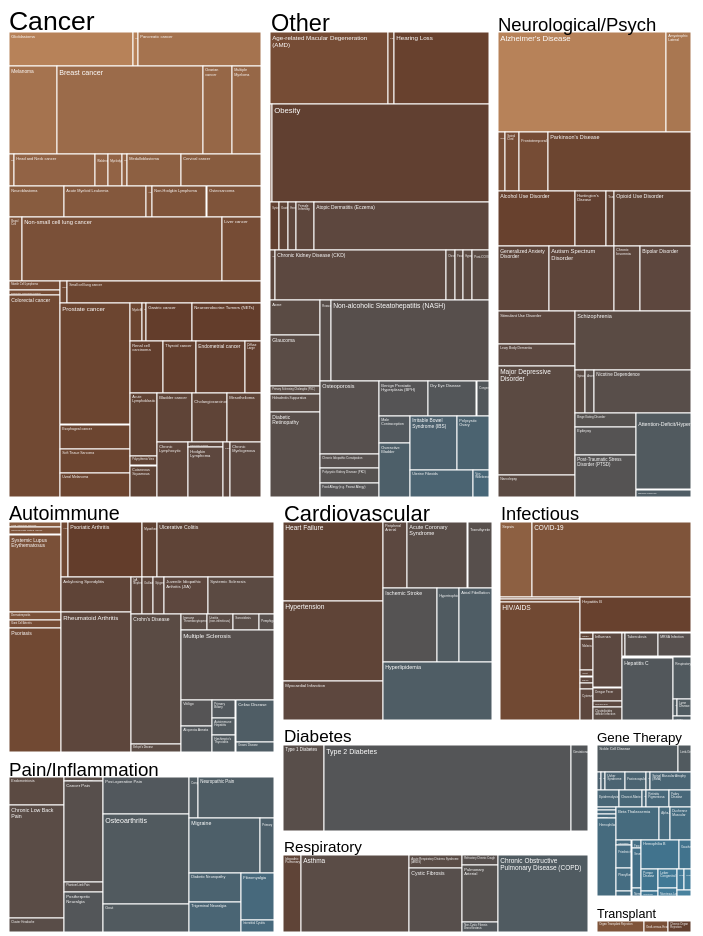
D3 v7 page, settled after 480 driven frames (8 s of simulated time); the page loaded 1 data file(s).


  // ----------------------------------------------------
  // Updated Canvas Dimensions & Proportional Factors
  // ----------------------------------------------------
  const totalWidth = 700;
  const totalHeight = 950;
  const scaleFactor = 550 / 1000;

  // NEW: Additional adjustable variables
  // 1) Horizontal padding (like treemapTopPadding but for the left/right edges)
  const treemapSidePadding = 8 * scaleFactor;

  // 2) Leaf area scale factor (multiplies each leaf's data value so you can tune leaf box sizes)
  const leafAreaScaleFactor = 2;

  // ----------------------------------------------------
  // Major Categories and Category-Specific Label Tweaks
  // ----------------------------------------------------
  const majorCategoriesSet = new Set([
    "Pain/Inflammation",
    "Cancer",
    "Cardiovascular",
    "Diabetes",
    "Autoimmune",
    "Infectious",
    "Neurological/Psych",
    "Gene Therapy",
    "Respiratory",
    "Transplant",
    "Other"
  ]);

  const categoryLabelOptions = {
    "Pain/Inflammation": { scale: 2.8, yOffset: 4 },
    "Cancer":            { scale: 2.9, yOffset: -4 },
    "Cardiovascular":    { scale: 2.8, yOffset: 2 },
    "Diabetes":          { scale: 3.7, yOffset: 4 },
    "Autoimmune":        { scale: 2.2, yOffset: 3 },
    "Infectious":        { scale: 2.5, yOffset: 5 },
    "Neurological/Psych":{ scale: 2.5, yOffset: 5 },
    "Gene Therapy":      { scale: 3.0, yOffset: 8 },
    "Respiratory":       { scale: 3.5, yOffset: 6 },
    "Transplant":        { scale: 5.2, yOffset: 9 },
    "Other":             { scale: 2.9, yOffset: 0 }
  };

  // ----------------------------------------------------
  // Adjusted Font & Layout Variables (Scaled)
  // ----------------------------------------------------
  const majorTitleBaseSize = 35 * scaleFactor;
  const majorTitleShrinkFactor = 0.07;
  const boxTextBaseSize = 35 * scaleFactor;
  const boxTextShrinkFactor = 0.11;

  const treemapOuterPadding = 0.3 * scaleFactor;
  const treemapInnerPadding = 0.1 * scaleFactor;
  const categoryTitleYOffsetFactor = 1.0;
  const treemapTopPadding = 45 * scaleFactor;
  // Legend-related variables removed.
  const baseCategoryTitleOffset = 9 * scaleFactor;
  const leafTextTopOffset = 3 * scaleFactor;

  // We calculate the treemap's internal height by subtracting the extra legend area.
  const treemapHeight = totalHeight

  // Main SVG container
  const svg = d3.select("body")
    .append("svg")
    .attr("width", totalWidth)
    .attr("height", totalHeight);

  // A group for the treemap
  const treemapGroup = svg.append("g");

  // Tooltip
  const tooltip = d3.select("#tooltip");

  // ----------------------------------------------------
  // Color Scale (Unchanged)
  // ----------------------------------------------------
  const colorScale = d3.scaleLinear()
    .domain([100, 75, 25, 1])
    .range(["#d89d6b", "#633d2b", "#3f7693", "#78bcd5"]);

  // Gradient for Legend removed.
  const defs = svg.append("defs");
  // ----------------------------------------------------
  // Treemap Layout
  // ----------------------------------------------------
  // We add the new side padding to the layout with .paddingLeft/.paddingRight
  const treemapLayout = d3.treemap()
    .size([totalWidth, treemapHeight])
    .round(true)
    .paddingOuter(treemapOuterPadding)
    .paddingInner(treemapInnerPadding)
    .paddingTop(treemapTopPadding)
    .paddingLeft(treemapSidePadding)
    .paddingRight(treemapSidePadding);

  // ----------------------------------------------------
  // Helper Functions
  // ----------------------------------------------------
  function mapToMajorCategory(cat) {
    return majorCategoriesSet.has(cat) ? cat : "Other";
  }

  function categoryFontSize(boxMin) {
    const maxBoxSize = 600;
    const t = Math.max(0, Math.min(boxMin / maxBoxSize, 1));
    const minFont = majorTitleBaseSize * majorTitleShrinkFactor;
    const maxFont = majorTitleBaseSize;
    return minFont + (maxFont - minFont) * t;
  }

  function leafFontSize(boxMin) {
    const maxBoxSize = 300;
    const t = Math.max(0, Math.min(boxMin / maxBoxSize, 1));
    const minFont = boxTextBaseSize * boxTextShrinkFactor;
    const maxFont = boxTextBaseSize;
    return minFont + (maxFont - minFont) * t;
  }

  function wrapText(textSelection, fullText, boxWidth, maxLines) {
    const words = fullText.split(/\s+/);
    let line = [];
    let lineNumber = 0;
    const lineHeightEm = 1.1;
    const x = textSelection.attr("x");

    let tspan = textSelection.append("tspan")
      .attr("x", x)
      .attr("dy", "0em");

    for (let i = 0; i < words.length; i++) {
      line.push(words[i]);
      tspan.text(line.join(" "));
      if (tspan.node().getComputedTextLength() > boxWidth) {
        line.pop();
        tspan.text(line.join(" "));
        line = [words[i]];
        lineNumber++;
        if (lineNumber < maxLines) {
          tspan = textSelection.append("tspan")
            .attr("x", x)
            .attr("dy", lineHeightEm + "em")
            .text(words[i]);
        } else {
          break;
        }
      }
    }
  }

  // ----------------------------------------------------
  // Load & Process Data
  // ----------------------------------------------------
  // Note: Adjust the CSV filename and field names to match your new data.
  d3.csv("prospective_diseases_treemap.csv").then(rawData => {
    rawData.forEach(d => {
      d.ComplexityScore = +d.ComplexityScore;
      d.ProjectedMonetaryValue = +d.ProjectedMonetaryValue;
      d.MappedCategory = mapToMajorCategory(d.Category);
    });

    // Group by mapped category
    const catGroups = d3.rollups(
      rawData,
      arr => arr.map(d => ({
        name: d.Indication,
        complexity: d.ComplexityScore,
        monetary: d.ProjectedMonetaryValue,
        text: d.TextDescription
      })),
      d => d.MappedCategory
    );

    // Sort leaves by descending complexity
    catGroups.forEach(([cat, leaves]) => {
      leaves.sort((a, b) => b.complexity - a.complexity);
    });

    // Sort categories by total monetary impact
    catGroups.sort((a, b) => {
      const sumA = d3.sum(a[1], d => d.monetary);
      const sumB = d3.sum(b[1], d => d.monetary);
      return sumB - sumA;
    });

    // Build hierarchy
    const children = catGroups.map(([cat, leaves]) => ({
      name: cat,
      children: leaves
    }));
    const rootData = { name: "Disease Indications", children };

    // Scale each leaf's area using leafAreaScaleFactor
    const root = d3.hierarchy(rootData)
      .sum(d => d.monetary * leafAreaScaleFactor);

    treemapLayout(root);

    // --------------------------------------------------
    // Draw Leaves (Individual Indications)
    // --------------------------------------------------
    const leaves = treemapGroup.selectAll(".node")
      .data(root.leaves())
      .join("g")
      .attr("class", "node")
      .attr("transform", d => `translate(${d.x0},${d.y0})`);

    leaves.append("rect")
      .attr("width", d => d.x1 - d.x0)
      .attr("height", d => d.y1 - d.y0)
      .attr("fill", d => colorScale(d.data.complexity))
      .on("mouseover", (event, d) => {
        tooltip.style("opacity", 1)
          .html(
            `<strong>${d.data.name}</strong><br>
            Complexity: ${d.data.complexity}<br>
            Market (B$): ${d.data.monetary}<br>
            <em>${d.data.text}</em>`
          );
      })
      .on("mousemove", (event) => {
        tooltip.style("left", (event.pageX + 10) + "px")
          .style("top", (event.pageY + 10) + "px");
      })
      .on("mouseleave", () => {
        tooltip.style("opacity", 0);
      });

    leaves.append("text")
      .each(function(d) {
        const node = d3.select(this);
        const w = d.x1 - d.x0;
        const h = d.y1 - d.y0;
        const boxMin = Math.min(w, h);
        const fSize = leafFontSize(boxMin);

        node
          .attr("x", 4 * scaleFactor)
          .attr("y", fSize + leafTextTopOffset)
          .attr("font-size", fSize + "px")
          .attr("fill", "#fff")
          .style("pointer-events", "none");

        wrapText(node, d.data.name, w - (8 * scaleFactor), 2);
      });

    // --------------------------------------------------
    // Draw Major Category Labels
    // --------------------------------------------------
    treemapGroup.selectAll(".category-label")
      .data(root.children)
      .join("text")
      .attr("class", "category-label")
      .each(function(d) {
        const catW = d.x1 - d.x0;
        const catH = d.y1 - d.y0;
        const boxMin = Math.min(catW, catH);
        const dynamicSize = categoryFontSize(boxMin);

        const catName = d.data.name;
        const opts = categoryLabelOptions[catName] || { scale: 1.0, yOffset: 0 };
        const finalLabelSize = dynamicSize * opts.scale;

        const dynamicY = d.y0 + finalLabelSize * categoryTitleYOffsetFactor;
        const finalY = dynamicY + opts.yOffset;

        d3.select(this)
          .attr("x", d.x0 + baseCategoryTitleOffset)
          .attr("y", finalY)
          .attr("font-size", finalLabelSize + "px")
          .text(catName);
      });
  })
  .catch(err => {
    console.error("Error loading CSV:", err);
  });


### data: prospective_diseases_treemap.csv
Indication, ComplexityScore, Category, ProjectedMonetaryValue, TextDescription
Chronic Low Back Pain, 62, Pain/Inflammation, 8.0, Chronic Low Back Pain is a common condit…
Neuropathic Pain, 47, Pain/Inflammation, 4.0, Neuropathic Pain is a disease with moder…
Osteoarthritis, 50, Pain/Inflammation, 10.0, Osteoarthritis is a very common conditio…
Migraine, 45, Pain/Inflammation, 5.0, Migraine is a common condition with mode…
Fibromyalgia, 36, Pain/Inflammation, 2.0, Fibromyalgia is a disease with relativel…
Gout, 50, Pain/Inflammation, 3.0, Gout is a disease with moderate complexi…
Endometriosis, 64, Pain/Inflammation, 2.0, Endometriosis is a common condition that…
Post-operative Pain, 51, Pain/Inflammation, 4.0, Post-operative Pain is a disease with mo…
Diabetic Neuropathy, 42, Pain/Inflammation, 2.0, Diabetic Neuropathy is a disease with mo…
Postherpetic Neuralgia, 53, Pain/Inflammation, 2.0, Postherpetic Neuralgia is a disease with…
Trigeminal Neuralgia, 40, Pain/Inflammation, 2.0, Trigeminal Neuralgia is a disease with m…
Cancer Pain, 59, Pain/Inflammation, 5.0, Cancer Pain is a disease with moderate c…
Cluster Headache, 61, Pain/Inflammation, 1.0, Cluster Headache is a disease that is hi…
Interstitial Cystitis, 36, Pain/Inflammation, 0.5, Interstitial Cystitis is a rare disorder…, though addressing it would fulfill an im…
Complex Regional Pain Syndrome (CRPS), 48, Pain/Inflammation, 0.5, Complex Regional Pain Syndrome (CRPS) is…, though addressing it would fulfill an im…
Primary Dysmenorrhea, 44, Pain/Inflammation, 1.0, Primary Dysmenorrhea is a disease with m…
Temporomandibular Joint Disorder (TMJ), 61, Pain/Inflammation, 0.2, Temporomandibular Joint Disorder (TMJ) i…, though addressing it would fulfill an im…
Phantom Limb Pain, 58, Pain/Inflammation, 0.5, Phantom Limb Pain is a disease that is h…, though addressing it would fulfill an im…
Non-small cell lung cancer, 80, Cancer, 15.0, Non-small cell lung cancer is a very com…
Small cell lung cancer, 77, Cancer, 5.0, Small cell lung cancer is a common condi…
Breast cancer, 87, Cancer, 15.0, Breast cancer is a very common condition…
Colorectal cancer, 78, Cancer, 12.0, Colorectal cancer is a very common condi…
Prostate cancer, 77, Cancer, 10.0, Prostate cancer is a very common conditi…
Pancreatic cancer, 89, Cancer, 5.0, Pancreatic cancer is a disease that is e…
Ovarian cancer, 86, Cancer, 3.0, Ovarian cancer is a disease that is extr…
Gastric cancer, 75, Cancer, 2.0, Gastric cancer is a disease that is high…
Liver cancer, 79, Cancer, 3.0, Liver cancer is a disease that is highly…
Esophageal cancer, 77, Cancer, 2.0, Esophageal cancer is a disease that is h…
Renal cell carcinoma, 74, Cancer, 2.0, Renal cell carcinoma is a disease that i…
Bladder cancer, 69, Cancer, 2.0, Bladder cancer is a disease that is high…
Melanoma, 89, Cancer, 5.0, Melanoma is a disease that is extremely …
Glioblastoma, 93, Cancer, 5.0, Glioblastoma is a disease that is extrem…
Head and Neck cancer, 85, Cancer, 3.0, Head and Neck cancer is a disease that i…
Cervical cancer, 83, Cancer, 3.0, Cervical cancer is a disease that is ext…
Endometrial cancer, 73, Cancer, 3.0, Endometrial cancer is a disease that is …
Acute Myeloid Leukemia, 82, Cancer, 3.0, Acute Myeloid Leukemia is a disease that…
Acute Lymphoblastic Leukemia, 71, Cancer, 2.0, Acute Lymphoblastic Leukemia is a diseas…
Chronic Myelogenous Leukemia, 65, Cancer, 2.0, Chronic Myelogenous Leukemia is a diseas…
Chronic Lymphocytic Leukemia, 68, Cancer, 2.0, Chronic Lymphocytic Leukemia is a diseas…
Non-Hodgkin Lymphoma, 81, Cancer, 2.0, Non-Hodgkin Lymphoma is a disease that i…
Hodgkin Lymphoma, 66, Cancer, 2.0, Hodgkin Lymphoma is a disease that is hi…
Multiple Myeloma, 86, Cancer, 3.0, Multiple Myeloma is a disease that is ex…
Neuroblastoma, 83, Cancer, 2.0, Neuroblastoma is a disease that is extre…
Soft Tissue Sarcoma, 77, Cancer, 2.0, Soft Tissue Sarcoma is a disease that is…
Osteosarcoma, 81, Cancer, 2.0, Osteosarcoma is a disease that is extrem…
Cholangiocarcinoma, 69, Cancer, 2.0, Cholangiocarcinoma is a disease that is …
Thyroid cancer, 74, Cancer, 2.0, Thyroid cancer is a disease that is high…
Medulloblastoma, 84, Cancer, 2.0, Medulloblastoma is a disease that is ext…
Uveal Melanoma, 77, Cancer, 2.0, Uveal Melanoma is a disease that is high…
Mesothelioma, 69, Cancer, 2.0, Mesothelioma is a disease that is highly…
Waldenstrom Macroglobulinemia, 85, Cancer, 0.5, Waldenstrom Macroglobulinemia is a rare …, though addressing it would fulfill an im…
Mantle Cell Lymphoma, 79, Cancer, 0.5, Mantle Cell Lymphoma is a rare disorder …, though addressing it would fulfill an im…
Diffuse Large B-Cell Lymphoma, 73, Cancer, 1.0, Diffuse Large B-Cell Lymphoma is a disea…
Follicular Lymphoma, 66, Cancer, 0.5, Follicular Lymphoma is a disease that is…, though addressing it would fulfill an im…
Myelodysplastic Syndromes (MDS), 85, Cancer, 0.5, Myelodysplastic Syndromes (MDS) is a rar…, though addressing it would fulfill an im…
Myelofibrosis, 77, Cancer, 0.5, Myelofibrosis is a rare disorder that is…, though addressing it would fulfill an im…
Polycythemia Vera, 71, Cancer, 0.3, Polycythemia Vera is a rare disorder tha…, though addressing it would fulfill an im…
Essential Thrombocythemia, 79, Cancer, 0.3, Essential Thrombocythemia is a rare diso…, though addressing it would fulfill an im…
Ewing Sarcoma, 86, Cancer, 0.2, Ewing Sarcoma is a rare disorder that is…, though addressing it would fulfill an im…
Rhabdomyosarcoma, 85, Cancer, 0.2, Rhabdomyosarcoma is a rare disorder that…, though addressing it would fulfill an im…
... 187 more rows